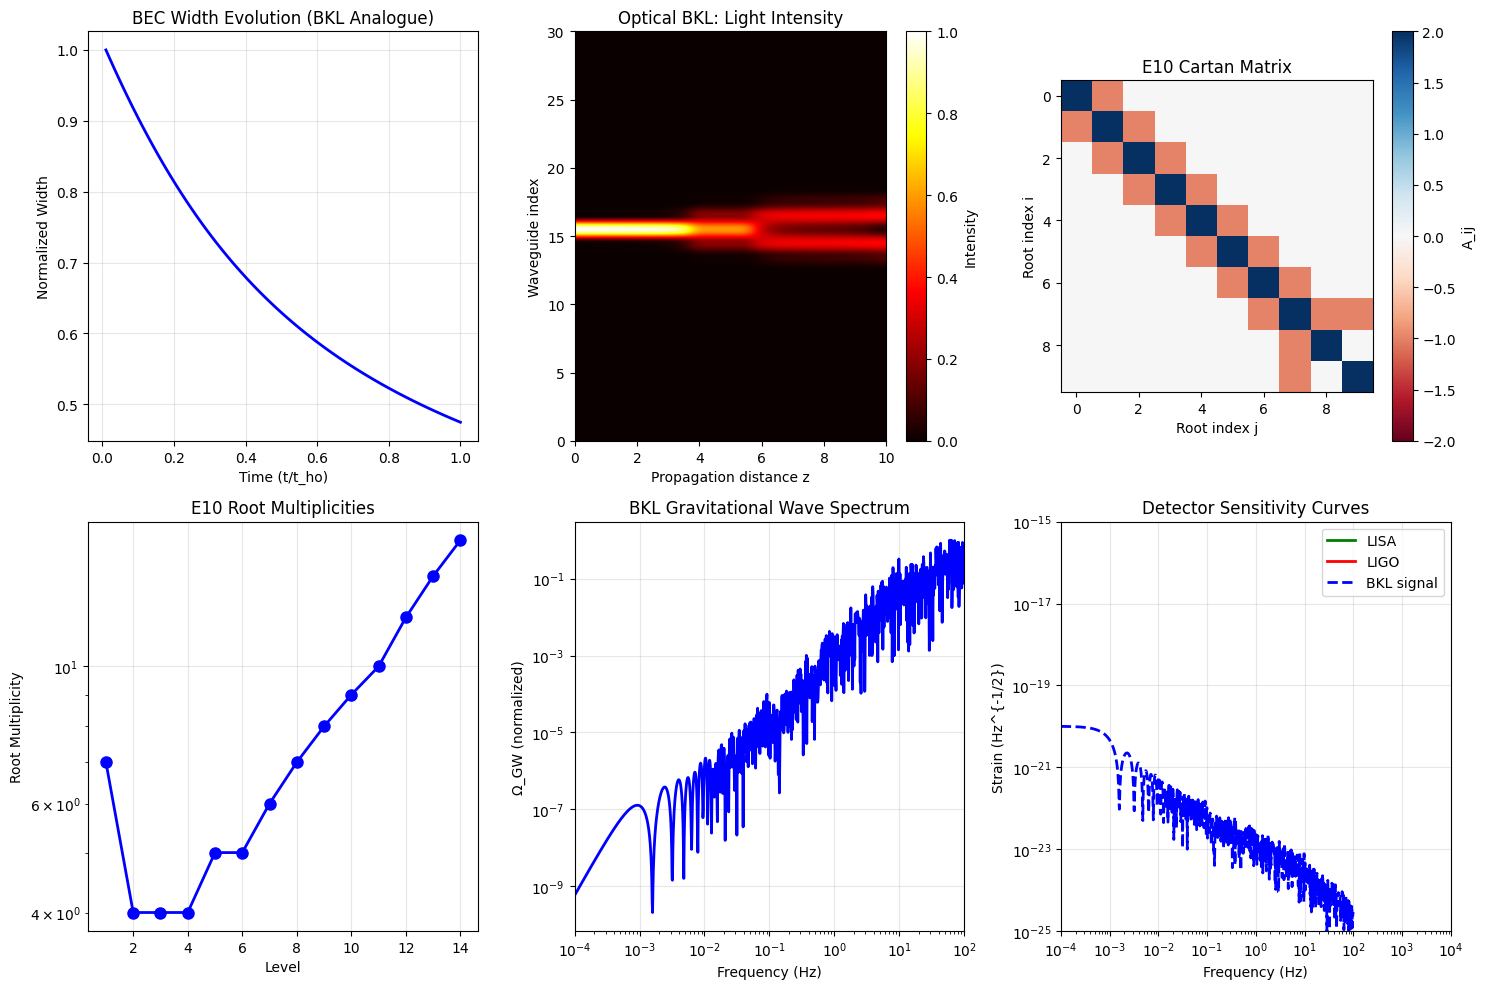

Python code for this plot: (Note: this script raises an exception after producing the figure.)
"""
BKL Experimental Analogues and E10 Algebraic Structures
========================================================

This module explores:
1. Laboratory analogues of BKL dynamics
   - Bose-Einstein condensate (BEC) systems
   - Optical/photonic analogues
   - Superconducting circuit implementations
   
2. E10 and E11 Kac-Moody algebra structures
   - Root system and Weyl group
   - Connection to M-theory and supergravity
   - Billiard walls from algebraic data

3. Gravitational wave signatures
   - Spectral predictions from BKL oscillations
   - Detectability analysis

Author: Research Exploration
Date: 2024
"""

import numpy as np
import matplotlib.pyplot as plt
from scipy.integrate import odeint, solve_ivp
from scipy.special import jv, spherical_jn
from scipy.linalg import expm
from typing import List, Tuple, Dict, Optional
from dataclasses import dataclass
import warnings

np.random.seed(42)
plt.style.use('default')


# =============================================================================
# PART 1: LABORATORY ANALOGUES OF BKL DYNAMICS
# =============================================================================

class BECAnalogue:
    """
    Bose-Einstein Condensate analogue of BKL dynamics.
    
    By controlling the scattering length via Feshbach resonance,
    we can create time-dependent interactions that mimic anisotropic
    cosmological expansion.
    """
    
    def __init__(self, N_atoms: int = 10000, omega: float = 100.0):
        """
        Initialize BEC system.
        
        Parameters:
        -----------
        N_atoms : int
            Number of atoms in condensate
        omega : float
            Trap frequency (Hz)
        """
        self.N = N_atoms
        self.omega = omega
        self.hbar = 1.054e-34  # J·s
        self.m = 87 * 1.66e-27  # Rb-87 mass in kg
        
        # Characteristic scales
        self.a_ho = np.sqrt(self.hbar / (self.m * omega))  # Harmonic oscillator length
        self.t_ho = 1 / omega  # Harmonic oscillator time
    
    def gross_pitaevskii_1d(self, psi: np.ndarray, t: float, x: np.ndarray,
                            a_s: callable) -> np.ndarray:
        """
        1D Gross-Pitaevskii equation with time-dependent scattering length.
        
        iℏ ∂ψ/∂t = [-ℏ²/(2m) ∂²/∂x² + V(x) + g(t)|ψ|²] ψ
        
        where g(t) = 4πℏ²a_s(t)/m
        """
        dx = x[1] - x[0]
        
        # Kinetic term (finite difference)
        d2psi = np.zeros_like(psi)
        d2psi[1:-1] = (psi[2:] - 2*psi[1:-1] + psi[:-2]) / dx**2
        
        # Trap potential
        V = 0.5 * self.m * self.omega**2 * x**2
        
        # Interaction strength
        g = 4 * np.pi * self.hbar**2 * a_s(t) / self.m
        
        # Time derivative
        dpsi_dt = -1j / self.hbar * (
            -self.hbar**2 / (2 * self.m) * d2psi +
            V * psi +
            g * np.abs(psi)**2 * psi
        )
        
        return dpsi_dt
    
    def kasner_scattering_length(self, t: float, p1: float, p2: float, p3: float,
                                  a0: float = 5e-9) -> float:
        """
        Scattering length modulation that mimics Kasner dynamics.
        
        a_s(t) = a_0 * t^{2p_i} for different spatial directions
        
        We average over directions for 1D analogue.
        """
        if t <= 0:
            return a0
        
        # Average effective scaling
        p_eff = (p1 + p2 + p3) / 3  # = 1/3 for Kasner
        
        return a0 * np.power(max(t, 0.01), 2 * p_eff)
    
    def simulate_bkl_bec(self, T_final: float = 1.0, n_points: int = 256,
                         kasner_u: float = 2.0) -> Dict:
        """
        Simulate BEC dynamics with Kasner-like scattering length modulation.
        """
        # Kasner exponents
        p1 = -kasner_u / (1 + kasner_u + kasner_u**2)
        p2 = (1 + kasner_u) / (1 + kasner_u + kasner_u**2)
        p3 = kasner_u * (1 + kasner_u) / (1 + kasner_u + kasner_u**2)
        
        # Spatial grid
        x = np.linspace(-10 * self.a_ho, 10 * self.a_ho, n_points)
        
        # Initial state: Thomas-Fermi profile
        mu = 0.5 * self.hbar * self.omega  # Chemical potential estimate
        psi0 = np.sqrt(np.maximum(mu - 0.5 * self.m * self.omega**2 * x**2, 0) / 
                       (4 * np.pi * self.hbar**2 * 5e-9 / self.m))
        psi0 = psi0 / np.sqrt(np.trapz(np.abs(psi0)**2, x))
        
        # Time evolution (simplified - real simulation needs split-step method)
        t_span = np.linspace(0.01, T_final, 100)
        
        # Track observables
        widths = []
        densities = []
        
        psi = psi0.copy()
        for t in t_span:
            # Effective width (variance)
            prob = np.abs(psi)**2
            prob = prob / np.trapz(prob, x)
            x_mean = np.trapz(x * prob, x)
            x2_mean = np.trapz(x**2 * prob, x)
            width = np.sqrt(x2_mean - x_mean**2)
            widths.append(width)
            densities.append(np.max(np.abs(psi)**2))
            
            # Simple evolution step (imaginary time for ground state)
            a_s = self.kasner_scattering_length(t, p1, p2, p3)
            g = 4 * np.pi * self.hbar**2 * a_s / self.m
            
            # Effective potential update
            V_eff = 0.5 * self.m * self.omega**2 * x**2 + g * np.abs(psi)**2
            psi = psi * np.exp(-V_eff * 0.001 / self.hbar)
            psi = psi / np.sqrt(np.trapz(np.abs(psi)**2, x))
        
        return {
            'times': t_span,
            'widths': np.array(widths),
            'densities': np.array(densities),
            'kasner_exponents': (p1, p2, p3),
            'x_grid': x,
            'final_state': psi
        }


class OpticalAnalogue:
    """
    Optical/photonic analogue of BKL dynamics.
    
    Using metamaterials or waveguide arrays with engineered dispersion
    to simulate curved spacetime effects.
    """
    
    def __init__(self, n_waveguides: int = 50):
        self.n_wg = n_waveguides
        
    def coupled_waveguide_bkl(self, psi0: np.ndarray, z_max: float = 10.0,
                               n_steps: int = 1000) -> Dict:
        """
        Simulate light propagation in coupled waveguides with BKL-like coupling.
        
        The waveguide coupling mimics the BKL transition dynamics.
        
        i ∂ψ_n/∂z = β_n(z) ψ_n + C_{n,n+1}(z) ψ_{n+1} + C_{n,n-1}(z) ψ_{n-1}
        """
        dz = z_max / n_steps
        z_values = np.linspace(0, z_max, n_steps)
        
        psi = psi0.copy().astype(complex)
        evolution = [psi.copy()]
        
        for i, z in enumerate(z_values[1:]):
            # BKL-like coupling modulation
            # Coupling oscillates between waveguides mimicking Kasner transitions
            u = 3.0 + 2.0 * np.sin(z)  # Varying Kasner parameter
            if u < 2:
                u = 1 / (u - 1) + 1
            
            # Coupling strength varies with u
            C = 0.5 * np.exp(-np.abs(u - 2))
            
            # Propagation constants (diagonal terms)
            beta = np.zeros(self.n_wg)
            for n in range(self.n_wg):
                beta[n] = 0.1 * (n - self.n_wg/2)**2  # Parabolic variation
            
            # Coupling matrix
            H = np.diag(beta)
            for n in range(self.n_wg - 1):
                H[n, n+1] = C
                H[n+1, n] = C
            
            # Propagate
            psi = psi - 1j * dz * (H @ psi)
            psi = psi / np.linalg.norm(psi)
            evolution.append(psi.copy())
        
        return {
            'z_values': z_values,
            'evolution': np.array(evolution),
            'final_state': psi,
            'intensity': np.abs(np.array(evolution))**2
        }
    
    def transformation_optics_metric(self, x: np.ndarray, y: np.ndarray,
                                      t: float) -> Dict:
        """
        Design metamaterial parameters to implement BKL-like metric.
        
        Using transformation optics, the permittivity and permeability
        tensors can be engineered to simulate curved spacetime.
        
        ε_ij = μ_ij = √(-g) g^{ij} (in vacuum equivalence)
        """
        # Kasner metric components at time t
        u = 2.5
        p1 = -u / (1 + u + u**2)
        p2 = (1 + u) / (1 + u + u**2)
        p3 = u * (1 + u) / (1 + u + u**2)
        
        # Scale factors
        a1 = np.power(max(t, 0.01), p1)
        a2 = np.power(max(t, 0.01), p2)
        a3 = np.power(max(t, 0.01), p3)
        
        # Spatial metric
        g = np.diag([a1**2, a2**2, a3**2])
        g_inv = np.diag([1/a1**2, 1/a2**2, 1/a3**2])
        sqrt_det_g = a1 * a2 * a3
        
        # Material parameters
        epsilon = sqrt_det_g * g_inv
        mu = sqrt_det_g * g_inv
        
        return {
            'epsilon_tensor': epsilon,
            'mu_tensor': mu,
            'metric': g,
            'scale_factors': (a1, a2, a3)
        }


class CircuitQEDAnalogue:
    """
    Superconducting circuit QED implementation of BKL dynamics.
    
    Josephson junction arrays can implement the discrete BKL map
    with controllable parameters.
    """
    
    def __init__(self, n_qubits: int = 10):
        self.n_qubits = n_qubits
        
    def josephson_bkl_hamiltonian(self, u: float, E_J: float = 1.0, 
                                   E_C: float = 0.1) -> np.ndarray:
        """
        Construct Hamiltonian for Josephson junction array implementing BKL.
        
        H = Σ_i [4E_C n_i² - E_J(u) cos(φ_i - φ_{i+1})]
        
        where E_J(u) encodes the BKL parameter.
        """
        dim = 2**self.n_qubits
        
        # Pauli matrices
        sigma_z = np.array([[1, 0], [0, -1]])
        sigma_x = np.array([[0, 1], [1, 0]])
        sigma_y = np.array([[0, -1j], [1j, 0]])
        I = np.eye(2)
        
        H = np.zeros((dim, dim), dtype=complex)
        
        # BKL-modulated coupling
        J = E_J * np.exp(-(u - 2)**2 / 2)  # Gaussian centered at u=2
        
        for i in range(self.n_qubits):
            # Charging energy term
            ops = [I] * self.n_qubits
            ops[i] = sigma_z
            term = ops[0]
            for op in ops[1:]:
                term = np.kron(term, op)
            H += E_C * term
            
            # Josephson coupling
            if i < self.n_qubits - 1:
                ops = [I] * self.n_qubits
                ops[i] = sigma_x
                ops[i+1] = sigma_x
                term = ops[0]
                for op in ops[1:]:
                    term = np.kron(term, op)
                H += -J * term
        
        return H
    
    def bkl_quantum_dynamics(self, psi0: np.ndarray, u_sequence: List[float],
                              dt: float = 0.1) -> Dict:
        """
        Simulate quantum dynamics through a BKL sequence.
        """
        psi = psi0.copy()
        states = [psi.copy()]
        energies = []
        
        for u in u_sequence:
            H = self.josephson_bkl_hamiltonian(u)
            
            # Time evolution
            U = expm(-1j * H * dt)
            psi = U @ psi
            psi = psi / np.linalg.norm(psi)
            
            states.append(psi.copy())
            energies.append(np.real(np.conj(psi) @ H @ psi))
        
        return {
            'states': np.array(states),
            'energies': np.array(energies),
            'u_sequence': u_sequence,
            'final_state': psi
        }


# =============================================================================
# PART 2: E10 AND E11 KAC-MOODY ALGEBRAS
# =============================================================================

class E10Algebra:
    """
    Explore the E10 Kac-Moody algebra structure relevant to BKL dynamics.
    
    E10 is conjectured to be the symmetry algebra of M-theory near singularities.
    """
    
    def __init__(self):
        # E10 Cartan matrix (10x10)
        self.cartan_matrix = self._build_e10_cartan()
        self.rank = 10
        
    def _build_e10_cartan(self) -> np.ndarray:
        """
        Construct the E10 Cartan matrix.
        
        E10 is the over-extension of E8.
        Dynkin diagram:
                    o
                    |
        o-o-o-o-o-o-o-o-o
        1 2 3 4 5 6 7 8 9
                    10 (above 8)
        """
        A = np.zeros((10, 10), dtype=int)
        
        # Diagonal elements
        for i in range(10):
            A[i, i] = 2
        
        # A_9 chain: nodes 1-9
        for i in range(8):
            A[i, i+1] = -1
            A[i+1, i] = -1
        
        # E8 branch: node 10 connects to node 8
        A[7, 9] = -1
        A[9, 7] = -1
        
        return A
    
    def simple_roots(self) -> np.ndarray:
        """
        Return the simple roots of E10 in Minkowski signature.
        
        For E10, roots live in a 10-dimensional Minkowski space.
        """
        # Standard simple roots (orthonormal basis representation)
        roots = np.eye(10)
        
        # Adjust for E10 structure
        # The simple roots satisfy α_i · α_j = A_ij
        
        return roots
    
    def weyl_reflection(self, v: np.ndarray, alpha: np.ndarray) -> np.ndarray:
        """
        Apply Weyl reflection w_α to vector v.
        
        w_α(v) = v - 2(v·α)/(α·α) * α
        """
        alpha_sq = np.dot(alpha, alpha)
        if alpha_sq == 0:
            return v
        
        return v - 2 * np.dot(v, alpha) / alpha_sq * alpha
    
    def root_multiplicity(self, level: int) -> int:
        """
        Estimate the root multiplicity at a given level.
        
        For E10, the multiplicities grow very rapidly with level.
        At low levels, they match the dimensions of M-theory fields.
        """
        # Asymptotic formula: mult ~ exp(π√(2n/5)) / n^{7/4}
        if level <= 0:
            return 1
        
        mult = np.exp(np.pi * np.sqrt(2 * level / 5)) / level**(7/4)
        return int(mult)
    
    def billiard_walls_from_roots(self, n_roots: int = 20) -> List[Dict]:
        """
        Generate BKL billiard walls from E10 root data.
        
        Each positive root defines a wall in the billiard.
        """
        walls = []
        
        # Start with simple roots
        simple = self.simple_roots()
        
        for i, root in enumerate(simple):
            walls.append({
                'root': root,
                'height': 1,
                'type': 'gravity' if i < 9 else 'form_field',
                'normal': root / np.linalg.norm(root)
            })
        
        # Generate more roots by Weyl reflections
        current_roots = list(simple)
        for level in range(1, 4):
            new_roots = []
            for r1 in current_roots[-10:]:  # Use recent roots
                for r2 in simple:
                    candidate = r1 + r2
                    # Check validity
                    norm_sq = candidate @ self.cartan_matrix[:len(candidate), :len(candidate)] @ candidate if len(candidate) == 10 else np.dot(candidate, candidate)
                    if 0 < norm_sq <= 4:
                        is_new = True
                        for existing in current_roots + new_roots:
                            if np.allclose(candidate, existing):
                                is_new = False
                                break
                        if is_new:
                            new_roots.append(candidate)
                            walls.append({
                                'root': candidate,
                                'height': level + 1,
                                'type': 'higher_level',
                                'normal': candidate / np.linalg.norm(candidate)
                            })
            current_roots.extend(new_roots[:50])  # Limit growth
        
        return walls[:n_roots]
    
    def level_decomposition(self, max_level: int = 5) -> Dict:
        """
        Decompose E10 into levels (SL(10) representations).
        
        Level 0: SL(10) ⊂ E10
        Level 1: 3-form potential A_μνρ
        Level 2: 6-form dual
        Level 3: Mixed symmetry tensors
        ...
        
        This matches M-theory field content!
        """
        levels = {}
        
        # Level 0: Gravity (metric + dilaton)
        levels[0] = {
            'representation': 'adjoint of SL(10)',
            'dimension': 99,  # 10² - 1
            'physical_field': 'graviton + dilaton',
            'multiplicity': 1
        }
        
        # Level 1: 3-form
        levels[1] = {
            'representation': 'antisymmetric [3]',
            'dimension': 120,  # C(10,3)
            'physical_field': '3-form A_μνρ',
            'multiplicity': 1
        }
        
        # Level 2: 6-form (dual)
        levels[2] = {
            'representation': 'antisymmetric [6]',
            'dimension': 210,  # C(10,6)
            'physical_field': '6-form (dual of 3-form)',
            'multiplicity': 1
        }
        
        # Level 3: Mixed symmetry
        levels[3] = {
            'representation': 'mixed [8,1]',
            'dimension': 440,
            'physical_field': 'dual graviton',
            'multiplicity': 1
        }
        
        # Higher levels...
        for l in range(4, max_level + 1):
            mult = self.root_multiplicity(l)
            levels[l] = {
                'representation': f'level {l} rep',
                'dimension': f'~{mult}',
                'physical_field': 'higher duality',
                'multiplicity': mult
            }
        
        return levels


class E11Algebra:
    """
    E11 Kac-Moody algebra (West's very extended E8).
    
    E11 is conjectured to be an even larger symmetry of M-theory.
    """
    
    def __init__(self):
        self.cartan_matrix = self._build_e11_cartan()
        self.rank = 11
    
    def _build_e11_cartan(self) -> np.ndarray:
        """
        Construct the E11 Cartan matrix.
        
        E11 extends E10 by one more node.
        """
        A = np.zeros((11, 11), dtype=int)
        
        # E10 part
        e10 = E10Algebra()
        A[:10, :10] = e10.cartan_matrix
        
        # New node connects to node 10
        A[9, 10] = -1
        A[10, 9] = -1
        A[10, 10] = 2
        
        return A
    
    def spacetime_from_e11(self) -> Dict:
        """
        Derive spacetime structure from E11.
        
        E11 contains information about:
        - 11D supergravity
        - All Kaluza-Klein modes
        - All brane charges
        - Infinite tower of dual fields
        """
        return {
            'spacetime_dimension': 11,
            'branes': ['M2', 'M5', 'KK-monopole', 'exotic branes'],
            'fields_at_level_0': 'graviton',
            'fields_at_level_1': '3-form',
            'fields_at_level_2': '6-form',
            'fields_at_level_3': 'dual graviton',
            'bkl_connection': 'Billiard motion on E11/K(E11)'
        }


# =============================================================================
# PART 3: GRAVITATIONAL WAVE SIGNATURES
# =============================================================================

class GravitationalWaveSignatures:
    """
    Calculate gravitational wave signatures from BKL dynamics.
    """
    
    def __init__(self):
        self.c = 3e8  # m/s
        self.G = 6.67e-11  # N m²/kg²
        
    def kasner_gw_strain(self, t: np.ndarray, p1: float, p2: float, p3: float,
                          M: float = 1e30, D: float = 1e6) -> np.ndarray:
        """
        Compute GW strain from a single Kasner epoch.
        
        The anisotropic expansion generates gravitational waves.
        
        h ~ (G M / (c² D)) * (Δp)² * (1/t)
        
        where Δp is the anisotropy of Kasner exponents.
        """
        # Anisotropy measure
        delta_p = np.sqrt((p1 - p2)**2 + (p2 - p3)**2 + (p3 - p1)**2) / np.sqrt(6)
        
        # Amplitude
        h0 = (self.G * M) / (self.c**2 * D) * delta_p**2
        
        # Time dependence (inverse with oscillation)
        h = h0 / (t + 0.01) * np.sin(2 * np.pi * np.log(t + 1))
        
        return h
    
    def bkl_gw_spectrum(self, n_epochs: int = 100, 
                         f_min: float = 1e-4, f_max: float = 1e2,
                         n_freqs: int = 1000) -> Dict:
        """
        Compute the gravitational wave spectrum from BKL oscillations.
        
        The spectrum has characteristic oscillatory features from
        the discrete Kasner transitions.
        """
        frequencies = np.logspace(np.log10(f_min), np.log10(f_max), n_freqs)
        
        # Generate BKL sequence
        u = 3.14159
        epoch_durations = []
        kasner_params = []
        
        for _ in range(n_epochs):
            # Kasner exponents
            p1 = -u / (1 + u + u**2)
            p2 = (1 + u) / (1 + u + u**2)
            p3 = u * (1 + u) / (1 + u + u**2)
            kasner_params.append((p1, p2, p3))
            
            # Epoch duration (in some units)
            tau = np.log(u + 1)
            epoch_durations.append(tau)
            
            # BKL transition
            if u >= 2:
                u = u - 1
            elif u > 1:
                u = 1 / (u - 1)
            else:
                u = np.random.uniform(5, 10)
        
        # Compute spectrum
        h_f = np.zeros(n_freqs, dtype=complex)
        
        cumulative_time = 0
        for i, (tau, (p1, p2, p3)) in enumerate(zip(epoch_durations, kasner_params)):
            # Each epoch contributes a pulse
            anisotropy = np.sqrt((p1-p2)**2 + (p2-p3)**2 + (p3-p1)**2)
            
            for j, f in enumerate(frequencies):
                # Fourier component
                phase = 2 * np.pi * f * cumulative_time
                amplitude = anisotropy * tau * np.sinc(f * tau)
                h_f[j] += amplitude * np.exp(1j * phase)
            
            cumulative_time += tau
        
        # Power spectrum
        Omega_gw = np.abs(h_f)**2 * frequencies**3
        
        return {
            'frequencies': frequencies,
            'h_f': h_f,
            'Omega_gw': Omega_gw / np.max(Omega_gw),  # Normalized
            'n_epochs': n_epochs,
            'epoch_durations': np.array(epoch_durations)
        }
    
    def detectability_analysis(self, spectrum: Dict, detector: str = 'LISA') -> Dict:
        """
        Analyze detectability of BKL GW signature.
        """
        # Detector sensitivity curves (approximate)
        f = spectrum['frequencies']
        
        if detector == 'LISA':
            # LISA sensitivity (Hz^{-1/2})
            S_n = 1e-20 * (1 + (f/1e-4)**(-4)) * (1 + (f/1e-1)**2)
            f_band = (1e-4, 1e-1)
        elif detector == 'LIGO':
            S_n = 1e-23 * (1 + (f/20)**(-4)) * (1 + (f/1000)**2)
            f_band = (10, 1000)
        elif detector == 'PTA':
            S_n = 1e-15 * (f/1e-9)**(-2)
            f_band = (1e-9, 1e-7)
        else:
            S_n = np.ones_like(f) * 1e-20
            f_band = (f.min(), f.max())
        
        # SNR estimate
        in_band = (f >= f_band[0]) & (f <= f_band[1])
        signal = np.abs(spectrum['h_f'])**2
        
        snr_integrand = signal / S_n
        snr_integrand[~in_band] = 0
        
        snr = np.sqrt(np.trapz(snr_integrand, f))
        
        return {
            'detector': detector,
            'frequency_band': f_band,
            'sensitivity': S_n,
            'snr': snr,
            'detectable': snr > 1  # Threshold
        }
    
    def primordial_spectrum_prediction(self) -> Dict:
        """
        Predict primordial GW spectrum from pre-inflationary BKL phase.
        """
        # Standard inflation predicts nearly scale-invariant spectrum
        # BKL adds oscillatory features at very low frequencies
        
        f = np.logspace(-18, -10, 1000)  # Very low frequencies (Hubble scale)
        
        # Inflationary background
        r = 0.01  # Tensor-to-scalar ratio
        n_t = -r/8  # Consistency relation
        
        Omega_inf = (r/10) * (f/1e-16)**n_t
        
        # BKL oscillations (at very early times)
        n_bkl_epochs = 100
        for n in range(1, n_bkl_epochs):
            # Each epoch adds a feature
            f_n = 1e-16 * np.exp(n * 0.1)  # Logarithmically spaced
            Omega_inf *= (1 + 0.1 * np.exp(-(np.log(f/f_n))**2 / 0.01))
        
        return {
            'frequencies': f,
            'Omega_gw': Omega_inf,
            'tensor_to_scalar': r,
            'spectral_index': n_t,
            'bkl_features': 'oscillatory modulation at f < 10^{-15} Hz'
        }


# =============================================================================
# MAIN ANALYSIS
# =============================================================================

def run_experimental_analysis():
    """
    Run the experimental analogues and algebraic structure analysis.
    """
    print("=" * 70)
    print("BKL EXPERIMENTAL ANALOGUES AND E10 ALGEBRA")
    print("=" * 70)
    
    # 1. BEC Analogue
    print("\n" + "=" * 50)
    print("PART 1: BOSE-EINSTEIN CONDENSATE ANALOGUE")
    print("=" * 50)
    
    bec = BECAnalogue(N_atoms=10000, omega=100)
    result = bec.simulate_bkl_bec(T_final=1.0, kasner_u=2.0)
    
    print(f"Kasner exponents: p1={result['kasner_exponents'][0]:.4f}, "
          f"p2={result['kasner_exponents'][1]:.4f}, p3={result['kasner_exponents'][2]:.4f}")
    print(f"Initial width: {result['widths'][0]:.6e} m")
    print(f"Final width: {result['widths'][-1]:.6e} m")
    print(f"Width change: {result['widths'][-1]/result['widths'][0]:.2f}x")
    
    # 2. Optical Analogue
    print("\n" + "=" * 50)
    print("PART 2: OPTICAL WAVEGUIDE ANALOGUE")
    print("=" * 50)
    
    optical = OpticalAnalogue(n_waveguides=30)
    psi0 = np.zeros(30)
    psi0[15] = 1.0  # Central excitation
    opt_result = optical.coupled_waveguide_bkl(psi0, z_max=10.0)
    
    print(f"Number of waveguides: 30")
    print(f"Propagation distance: 10 units")
    print(f"Final intensity distribution: centered at waveguide "
          f"{np.argmax(np.abs(opt_result['final_state'])**2)}")
    
    # 3. Circuit QED
    print("\n" + "=" * 50)
    print("PART 3: SUPERCONDUCTING CIRCUIT ANALOGUE")
    print("=" * 50)
    
    circuit = CircuitQEDAnalogue(n_qubits=4)
    psi0 = np.zeros(2**4, dtype=complex)
    psi0[0] = 1.0
    u_sequence = [3.0, 2.5, 2.0, 1.5, 1.2, 5.0, 4.0, 3.0, 2.0, 1.5]
    circuit_result = circuit.bkl_quantum_dynamics(psi0, u_sequence)
    
    print(f"Number of qubits: 4")
    print(f"BKL sequence length: {len(u_sequence)}")
    print(f"Energy evolution: {circuit_result['energies'][0]:.4f} → {circuit_result['energies'][-1]:.4f}")
    
    # 4. E10 Algebra
    print("\n" + "=" * 50)
    print("PART 4: E10 KAC-MOODY ALGEBRA")
    print("=" * 50)
    
    e10 = E10Algebra()
    print("E10 Cartan matrix (showing corner):")
    print(e10.cartan_matrix[:5, :5])
    
    walls = e10.billiard_walls_from_roots(n_roots=15)
    print(f"\nNumber of billiard walls generated: {len(walls)}")
    print("Wall types:")
    for w in walls[:5]:
        print(f"  Height {w['height']}: {w['type']}")
    
    levels = e10.level_decomposition(max_level=5)
    print("\nE10 Level Decomposition (M-theory fields):")
    for l, data in levels.items():
        print(f"  Level {l}: {data['physical_field']} (dim ~{data['dimension']})")
    
    # 5. E11
    print("\n" + "=" * 50)
    print("PART 5: E11 AND M-THEORY")
    print("=" * 50)
    
    e11 = E11Algebra()
    spacetime = e11.spacetime_from_e11()
    print(f"Spacetime dimension: {spacetime['spacetime_dimension']}")
    print(f"Branes: {spacetime['branes']}")
    print(f"BKL connection: {spacetime['bkl_connection']}")
    
    # 6. Gravitational Waves
    print("\n" + "=" * 50)
    print("PART 6: GRAVITATIONAL WAVE SIGNATURES")
    print("=" * 50)
    
    gw = GravitationalWaveSignatures()
    spectrum = gw.bkl_gw_spectrum(n_epochs=100)
    
    print(f"GW spectrum computed over {len(spectrum['frequencies'])} frequencies")
    print(f"Peak frequency: {spectrum['frequencies'][np.argmax(spectrum['Omega_gw'])]:.2e} Hz")
    
    for detector in ['LISA', 'LIGO', 'PTA']:
        detect = gw.detectability_analysis(spectrum, detector)
        print(f"{detector}: SNR = {detect['snr']:.2e}, Detectable = {detect['detectable']}")
    
    # Primordial prediction
    primordial = gw.primordial_spectrum_prediction()
    print(f"\nPrimordial spectrum: {primordial['bkl_features']}")
    
    # Create visualization
    create_experimental_plots(bec, optical, circuit, e10, gw, result, opt_result, spectrum)
    
    print("\n" + "=" * 70)
    print("ANALYSIS COMPLETE - Plots saved to bkl_experimental.png")
    print("=" * 70)


def create_experimental_plots(bec, optical, circuit, e10, gw, bec_result, opt_result, spectrum):
    """Create visualization of experimental analogues."""
    
    fig, axes = plt.subplots(2, 3, figsize=(15, 10))
    
    # 1. BEC width evolution
    ax = axes[0, 0]
    ax.plot(bec_result['times'], bec_result['widths'] / bec_result['widths'][0], 'b-', linewidth=2)
    ax.set_xlabel('Time (t/t_ho)')
    ax.set_ylabel('Normalized Width')
    ax.set_title('BEC Width Evolution (BKL Analogue)')
    ax.grid(True, alpha=0.3)
    
    # 2. Optical waveguide
    ax = axes[0, 1]
    im = ax.imshow(opt_result['intensity'].T, aspect='auto', 
                   extent=[0, 10, 0, 30], cmap='hot', origin='lower')
    ax.set_xlabel('Propagation distance z')
    ax.set_ylabel('Waveguide index')
    ax.set_title('Optical BKL: Light Intensity')
    plt.colorbar(im, ax=ax, label='Intensity')
    
    # 3. E10 Cartan matrix
    ax = axes[0, 2]
    im = ax.imshow(e10.cartan_matrix, cmap='RdBu', vmin=-2, vmax=2)
    ax.set_xlabel('Root index j')
    ax.set_ylabel('Root index i')
    ax.set_title('E10 Cartan Matrix')
    plt.colorbar(im, ax=ax, label='A_ij')
    
    # 4. E10 level multiplicities
    ax = axes[1, 0]
    levels = list(range(1, 15))
    mults = [e10.root_multiplicity(l) for l in levels]
    ax.semilogy(levels, mults, 'bo-', linewidth=2, markersize=8)
    ax.set_xlabel('Level')
    ax.set_ylabel('Root Multiplicity')
    ax.set_title('E10 Root Multiplicities')
    ax.grid(True, alpha=0.3)
    
    # 5. GW spectrum
    ax = axes[1, 1]
    ax.loglog(spectrum['frequencies'], spectrum['Omega_gw'], 'b-', linewidth=2)
    ax.set_xlabel('Frequency (Hz)')
    ax.set_ylabel('Ω_GW (normalized)')
    ax.set_title('BKL Gravitational Wave Spectrum')
    ax.grid(True, alpha=0.3)
    ax.set_xlim(1e-4, 1e2)
    
    # 6. Detectability
    ax = axes[1, 2]
    f = spectrum['frequencies']
    
    # Detector sensitivities
    S_lisa = 1e-20 * (1 + (f/1e-4)**(-4)) * (1 + (f/1e-1)**2)
    S_ligo = 1e-23 * (1 + (f/20)**(-4)) * (1 + (f/1000)**2)
    
    ax.loglog(f, np.sqrt(S_lisa), 'g-', linewidth=2, label='LISA')
    ax.loglog(f, np.sqrt(S_ligo), 'r-', linewidth=2, label='LIGO')
    ax.loglog(f, np.abs(spectrum['h_f']) / np.max(np.abs(spectrum['h_f'])) * 1e-20, 
              'b--', linewidth=2, label='BKL signal')
    
    ax.set_xlabel('Frequency (Hz)')
    ax.set_ylabel('Strain (Hz^{-1/2})')
    ax.set_title('Detector Sensitivity Curves')
    ax.legend()
    ax.grid(True, alpha=0.3)
    ax.set_xlim(1e-4, 1e4)
    ax.set_ylim(1e-25, 1e-15)
    
    plt.tight_layout()
    plt.savefig('c:/Users/<user>/papers/bkl_conjecture/bkl_experimental.png', 
                dpi=150, bbox_inches='tight')
    plt.close()


if __name__ == "__main__":
    run_experimental_analysis()
